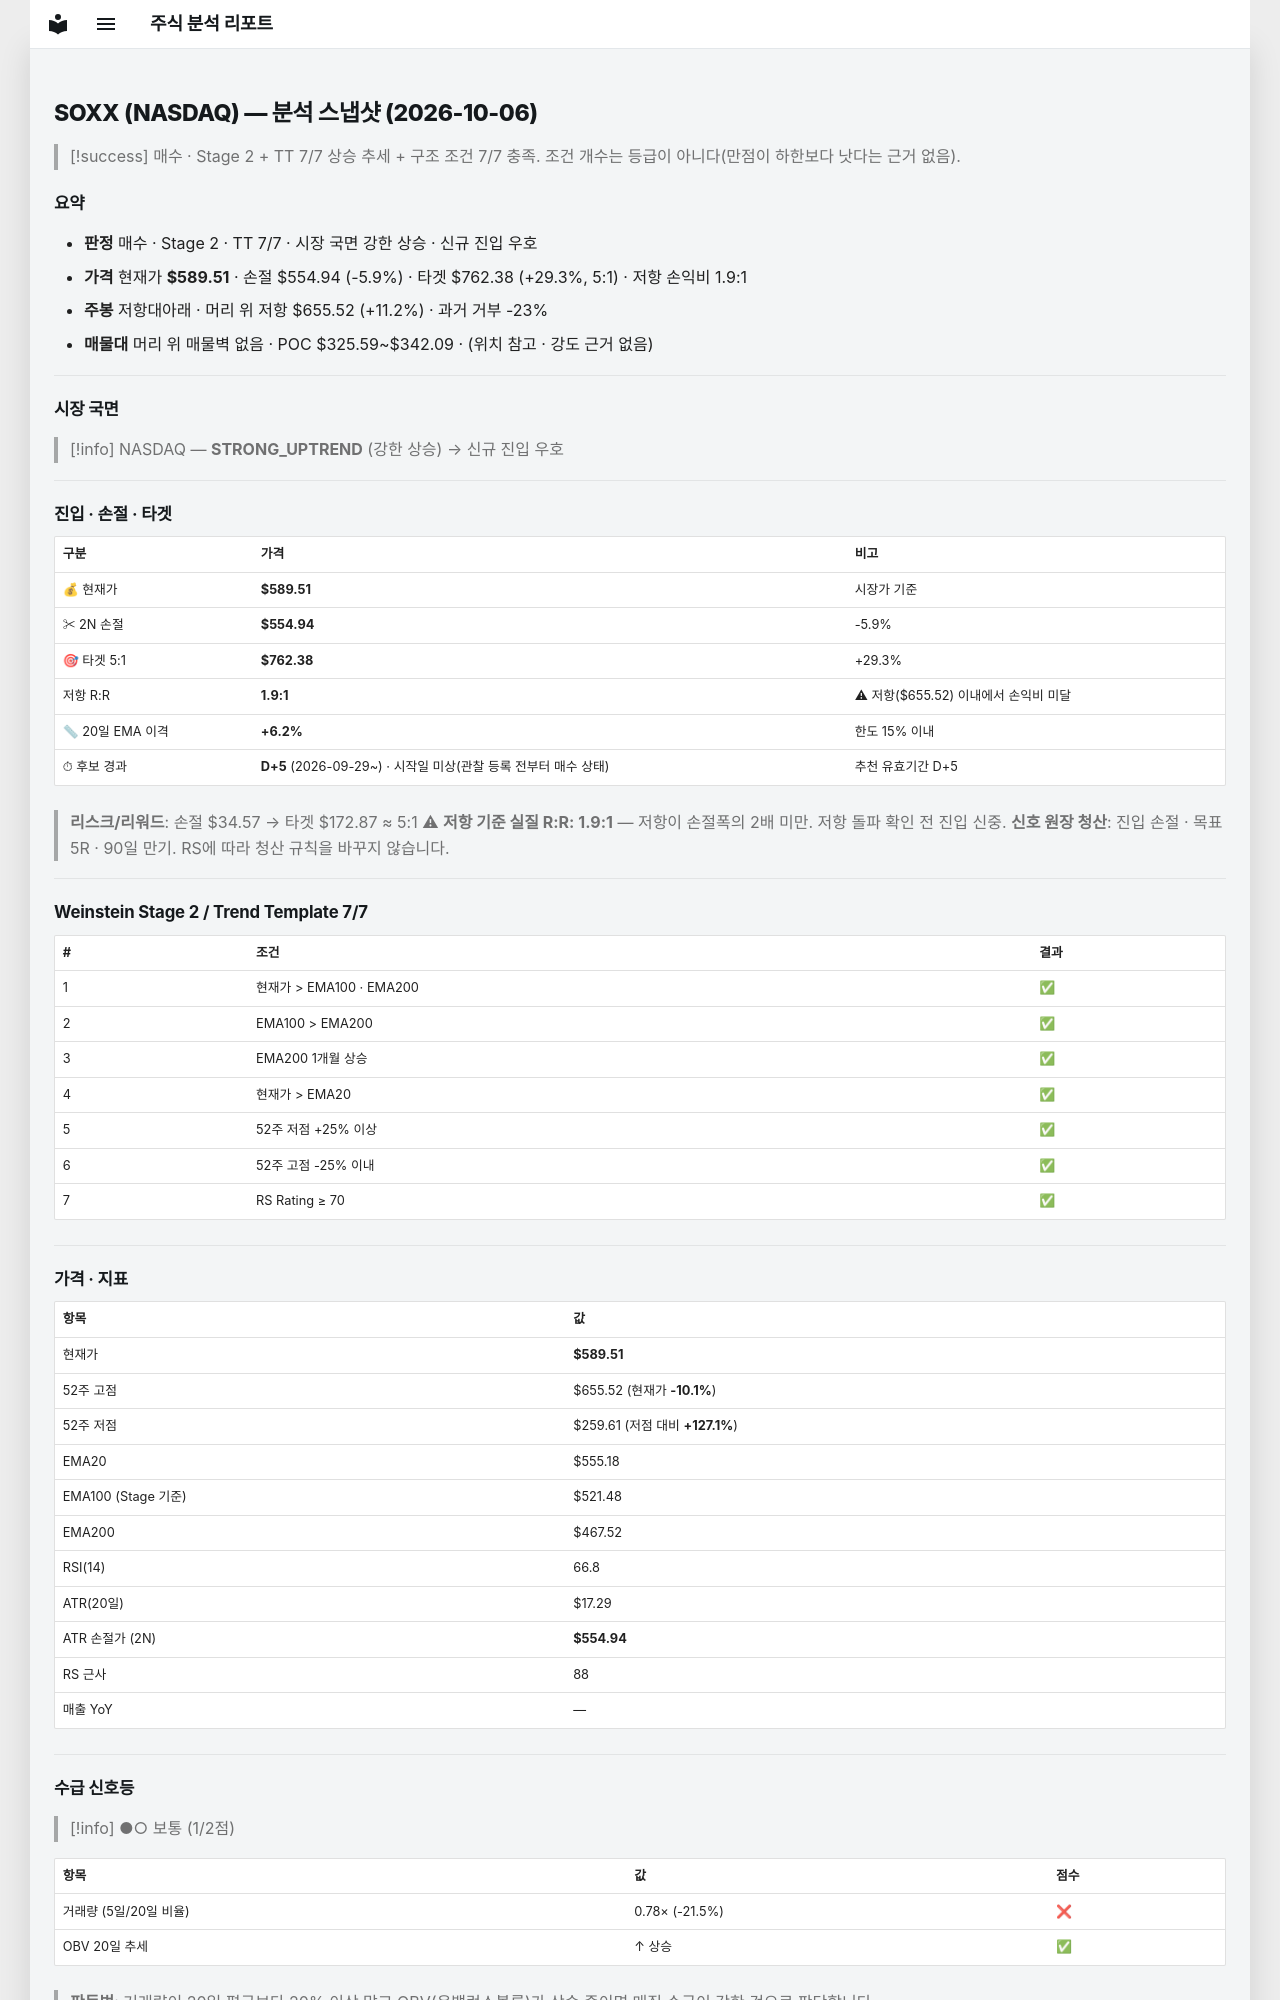

repository: soloandco/stock-reports · page: snapshots/SOXX-2026-10-06/index.html · generator: mkdocs

---
type: analysis-snapshot
title: SOXX 분석 스냅샷
ticker: SOXX
market: NASDAQ
created: 2026-10-06
updated: 2026-10-06
bar-date: 2026-10-05
verdict: 매수후보
real-rr: 1.91
sma50-gap-pct: 6.2
candidate-days: 5
candidate-since: 2026-09-29
candidate-start-unknown: true
weekly-position: 저항대아래
weekly-overhead-price: 655.52
weekly-overhead-pct: 11.2
stage: 2
trend-template-score: 7
tt-max: 7
ma-set: ema-20-100-200
price: 589.510009765625
stop-price: 554.9358440906775
market-regime: STRONG_UPTREND
supply-demand-score: 1/2
supply-demand-label: 보통
status: tracking
tags:
  - stock-agent
  - watchlist
  - SOXX
  - analysis
related:
  - "[[analysis-template]]"
---

# SOXX (NASDAQ) — 분석 스냅샷 (2026-10-06)

> [!success] 매수 · Stage 2 + TT 7/7
> 상승 추세 + 구조 조건 7/7 충족. 조건 개수는 등급이 아니다(만점이 하한보다 낫다는 근거 없음).

## 요약

- **판정** 매수 · Stage 2 · TT 7/7 · 시장 국면 강한 상승 · 신규 진입 우호
- **가격** 현재가 **$589.51** · 손절 $554.94 (-5.9%) · 타겟 $762.38 (+29.3%, 5:1) · 저항 손익비 1.9:1
- **주봉** 저항대아래 · 머리 위 저항 $655.52 (+11.2%) · 과거 거부 -23%
- **매물대** 머리 위 매물벽 없음 · POC $325.59~$342.09 · (위치 참고 · 강도 근거 없음)

---

## 시장 국면

> [!info] NASDAQ — **STRONG_UPTREND** (강한 상승) → 신규 진입 우호

---

## 진입 · 손절 · 타겟

| 구분 | 가격 | 비고 |
|------|------|------|
| 💰 현재가 | **$589.51** | 시장가 기준 |
| ✂ 2N 손절 | **$554.94** | -5.9% |
| 🎯 타겟 5:1 | **$762.38** | +29.3% |
| 저항 R:R | **1.9:1** | ⚠ 저항($655.52) 이내에서 손익비 미달 |
| 📏 20일 EMA 이격 | **+6.2%** | 한도 15% 이내 |
| ⏱ 후보 경과 | **D+5** (2026-09-29~) · 시작일 미상(관찰 등록 전부터 매수 상태) | 추천 유효기간 D+5 |

> **리스크/리워드**: 손절 $34.57 → 타겟 $172.87 ≈ 5:1
> ⚠ **저항 기준 실질 R:R: 1.9:1** — 저항이 손절폭의 2배 미만. 저항 돌파 확인 전 진입 신중.
> **신호 원장 청산**: 진입 손절 · 목표 5R · 90일 만기. RS에 따라 청산 규칙을 바꾸지 않습니다.

---

## Weinstein Stage 2 / Trend Template 7/7

| # | 조건 | 결과 |
|---|------|------|
| 1 | 현재가 > EMA100 · EMA200 | ✅ |
| 2 | EMA100 > EMA200 | ✅ |
| 3 | EMA200 1개월 상승 | ✅ |
| 4 | 현재가 > EMA20 | ✅ |
| 5 | 52주 저점 +25% 이상 | ✅ |
| 6 | 52주 고점 -25% 이내 | ✅ |
| 7 | RS Rating ≥ 70 | ✅ |

---

## 가격 · 지표

| 항목 | 값 |
|------|---|
| 현재가 | **$589.51** |
| 52주 고점 | $655.52 (현재가 **-10.1%**) |
| 52주 저점 | $259.61 (저점 대비 **+127.1%**) |
| EMA20 | $555.18 |
| EMA100 (Stage 기준) | $521.48 |
| EMA200 | $467.52 |
| RSI(14) | 66.8 |
| ATR(20일) | $17.29 |
| ATR 손절가 (2N) | **$554.94** |
| RS 근사 | 88 |
| 매출 YoY | — |

---
## 수급 신호등

> [!info] ●○ 보통 (1/2점)

| 항목 | 값 | 점수 |
|------|------|------|
| 거래량 (5일/20일 비율) | 0.78× (-21.5%) | ❌ |
| OBV 20일 추세 | ↑ 상승 | ✅ |

> **판독법**: 거래량이 20일 평균보다 20% 이상 많고 OBV(온밸런스볼륨)가 상승 중이면 매집 수급이 강한 것으로 판단합니다.

---
